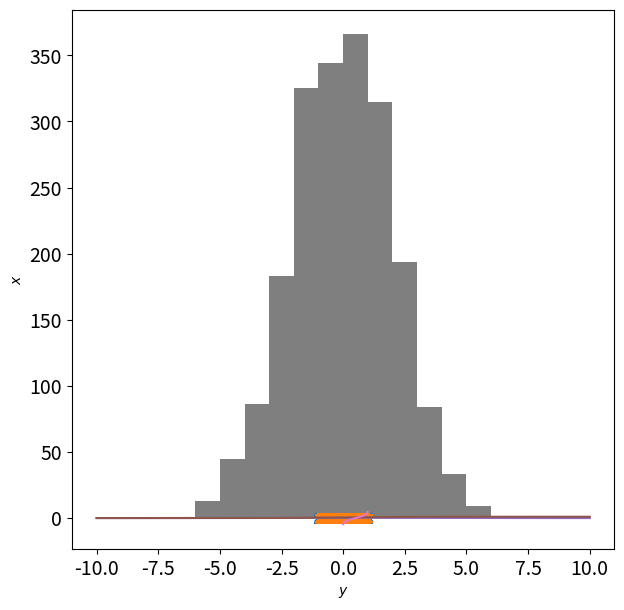

Write Python code to recreate this figure. (Note: this script raises an exception after producing the figure.)
import numpy as np

import matplotlib 
%matplotlib inline
%config InlineBackend.figure_format='retina'
matplotlib.rcParams['figure.figsize'] = (10.0, 6.0)
matplotlib.rcParams['xtick.labelsize'] = 14.0
matplotlib.rcParams['ytick.labelsize'] = 14.0
import matplotlib.pyplot as plt

N=100000 # the more random samples we have, the more accurate our result is
x = np.random.uniform(-1.,1.,N)
y = np.random.uniform(-1.,1.,N)
r=np.sqrt(x*x+y*y)
plt.figure(figsize=(7,7))
plt.plot(x,y,'x')
plt.plot(x[r<1],y[r<1],'x')
plt.show()
print('2D:',4.*len(x[r<1])/len(x))

z = np.random.uniform(-1.,1.,N)
r=np.sqrt(x*x+y*y+z*z)
print('3D:',6.*len(x[r<1])/len(x))

t = np.random.uniform(-1.,1.,N)
r=np.sqrt(x*x+y*y+z*z+t*t)
print('4D:',np.sqrt(32.*len(x[r<1])/len(x)))

f = np.random.uniform(-1.,1.,N)
r=np.sqrt(x*x+y*y+z*z+t*t+f*f)
print('5D:',np.sqrt(60.*len(x[r<1])/len(x)))

def rng(m=2**32, a=1103515245, b=12345):
    """This function updates the (pseudo-)random number to a new one."""
    rng.current = (a*rng.current + b) % m
    return 1.*rng.current/m

rng.current = 101 #setting the random number seed
random_numbers = np.array([rng() for i in range(1000)]) #Draw a few random numbers
plt.hist(random_numbers,range=(0.,1.),bins=10) #plot them
plt.show()

np.random.seed(101)
random_numbers2 = np.random.random(1000)
plt.hist(random_numbers2,range=(0.,1.),bins=10)
plt.show()

np.random.seed(None)
print(np.random.random(1))
np.random.seed(10)
print(np.random.random(1))

xmin = -10. #set up an array of x-values
xmax = 10.
dx = 0.01
x = np.arange(xmin,xmax + dx,dx)

sigma = 2. #set the standard deviation of the Gaussian
P = 1./(2.*np.pi*sigma**2)**0.5*np.exp(-x**2/(2.*sigma**2)) #Gaussian PDF

plt.plot(x,P)
plt.xlabel(r'$x$')
plt.ylabel(r'$P(x)$')
plt.show()

from scipy.special import erf
CDF = 0.5*(1. + np.sign(x)*erf(np.abs(x/2**0.5/sigma))) #Gaussian CDF

plt.plot(x,CDF)
plt.xlabel(r'$x$')
plt.ylabel(r'CDF$(x)$')
plt.show()

from scipy.special import erfinv
y = np.arange(0.,1.+0.01,0.01)

def iCDF(y,sigma): #inverse CDF
    return 2**0.5*sigma*erfinv(2.*y - 1.)

iCDF_arr = iCDF(y,sigma)
plt.plot(y,iCDF_arr)
plt.xlabel(r'$y$')
plt.ylabel(r'$x$')
plt.show()

n = 2000 #Number of random samples to draw

yvals = np.random.uniform(0.,1.,n) #Draw uniformly distributed values for y
xvals = iCDF(yvals,sigma) #Convert these values to values of x

# 'normed' got changed to 'density'
plt.hist(xvals,range=(-10,10),bins=20,normed=True) #plot a histogram for x
plt.xlabel(r'$x$')
plt.ylabel(r'sample distribution')
plt.plot(x,P,label='exact PDF')
plt.legend()
plt.show()

print('zeroth order:', 1., (xvals**0).sum()/n)
print('first order:', 0., (xvals**1).sum()/n)
print('second order:', sigma**2, (xvals**2).sum()/n)
print('third order:', 0., (xvals**3).sum()/n)
print('fourth order:', 3.*sigma**4, (xvals**4).sum()/n)

xvals2 = np.random.normal(0.,sigma,n)

plt.hist(xvals2,range=(-10,10),bins=20,normed=True) #plot a histogram for x
plt.xlabel(r'$x$')
plt.ylabel(r'sample distribution')
plt.plot(x,P,label='exact PDF')
plt.legend()
plt.show()

#Set up a two-dimensional grid for plotting purposes:
xvals = np.arange(-10,10.01,0.01)
yvals = np.arange(-10,10.01,0.01)
gridx, gridy = np.meshgrid(xvals,yvals)

#Define the two-dimensional Gaussian:
cov_xx = 6.
cov_yy = 1.5
cov_xy = 1.0
cov = np.array([[cov_xx,cov_xy],[cov_xy,cov_yy]])
invcov = np.linalg.inv(cov)

def twoDGauss(x,y,cov,invcov):
    det = np.linalg.det(cov)
    norm = 1./(2.*np.pi)/det**0.5
    return norm*np.exp(-0.5*(x*(invcov[0,0]*x + invcov[0,1]*y) + y*(invcov[1,0]*x + invcov[1,1]*y)))

#Evaluate the Gaussian at all grid points and plot it:
G = twoDGauss(gridx,gridy,cov,invcov)

plt.imshow(G,cmap=plt.cm.Blues,extent=[xvals.min(),xvals.max(),yvals.max(),yvals.min()])
plt.xlabel(r'$x$')
plt.ylabel(r'$y$')
plt.colorbar()
plt.show()

#Define drawing step:
def draw_sample():
    return np.random.uniform(-10,10,2) #two-dimensional uniform distribution

#Define the acceptance-rejection step:
c = 40.
D = 2 #dimension of the parameter space

def AcceptReject(c,D,P,*Pargs):
    """This function returns `True' if the sample is accepted and `False' if not. We use a
    variable-length argument list `*Pargs' to be able to use any probability function `P' that we
    might come up with"""
    Pval = P(*Pargs)
    proposalval = 1./20**D #The proposal density is 1/20*1/20
    prob = Pval/(c*proposalval)
    return np.random.choice([True,False],p=[prob,1.-prob])

#Draw some samples:
N = 10000 #number of samples to draw
count = 0 #count the accepted samples
samples = [] #store the accepted samples

for i in range(N):
    samp = draw_sample()
    acc = AcceptReject(c,D,twoDGauss,samp[0],samp[1],cov,invcov)
    if acc:
        count += 1
        samples.append(samp)
samples = np.array(samples)

plt.imshow(G,cmap=plt.cm.Blues,extent=[xvals.min(),xvals.max(),yvals.max(),yvals.min()])
plt.xlabel(r'$x$')
plt.ylabel(r'$y$')
plt.colorbar()
plt.plot(samples[:,0],samples[:,1],'.',color='red')
plt.show()
print('acceptance ratio:', 1.*count/N)

#Let's calculate some moments of the PDF:
samples = np.array(samples)
print('mean x:', np.mean(samples[:,0]))
print('mean y:', np.mean(samples[:,1]))
print('variance in x-direction:', np.mean(samples[:,0]**2))
print('variance in y-direction:', np.mean(samples[:,1]**2))
print('covariance of x and y:', np.mean(samples[:,0]*samples[:,1]))

#Define the D-dimensional Gaussian:
sigma = 2.
def DdimGauss(xvec,sigma,D):
    det = sigma**(2*D)
    norm = 1./(2.*np.pi)**(D/2.)/det**0.5
    return norm*np.exp(-0.5*np.dot(xvec,xvec/sigma**2))

#Define the drawing step:
def draw_sample_Ddim(D):
    return np.random.uniform(-10,10,D) #D-dimensional uniform distribution

#Draw some samples:
N = 10000 #number of samples to draw
count = 0 #count the accepted samples
samples = [] #store the accepted samples
D = 2

#Here we are cheating a bit: Since we know what the maximum of the D-dimensional PDF is, we can
#calculate the optimal value of c to use:
c = DdimGauss(np.zeros(D),sigma,D)*20.**D

for i in range(N):
    samp = draw_sample_Ddim(D)
    acc = AcceptReject(c,D,DdimGauss,samp,sigma,D)
    if acc:
        count += 1
        samples.append(samp)

print('acceptance ratio:', 1.*count/N)

#Set up a two-dimensional grid for plotting purposes:
xvals = np.arange(-10,10.01,0.01)
yvals = np.arange(-10,10.01,0.01)
gridx, gridy = np.meshgrid(xvals,yvals)

#Define the two-dimensional Gaussian:
cov_xx = 6.
cov_yy = 1.5
cov_xy = 1.0
cov = np.array([[cov_xx,cov_xy],[cov_xy,cov_yy]])
invcov = np.linalg.inv(cov)
def twoDGauss(samp,cov,invcov):
    x = samp[0]
    y = samp[1]
    det = np.linalg.det(cov)
    norm = 1./(2.*np.pi)/det**0.5
    return norm*np.exp(-0.5*(x*(invcov[0,0]*x + invcov[0,1]*y) + y*(invcov[1,0]*x + invcov[1,1]*y)))

#Evaluate the Gaussian at all grid points and plot it:
G = twoDGauss([gridx,gridy],cov,invcov)

plt.imshow(G,cmap=plt.cm.Blues,extent=[xvals.min(),xvals.max(),yvals.max(),yvals.min()])
plt.xlabel(r'$x$')
plt.ylabel(r'$y$')
plt.colorbar()
plt.show()

#Define the proposal step (we are using a symmetric Gaussian proposal density):
def proposal(oldsamp,sigmaprop,D):
    newsamp = oldsamp + np.random.normal(0.,sigmaprop,D)
    return newsamp

#Define the acceptance-rejection step (return the new sample and a boolean that tells us whether
#or not the new sample was accepted):
def accept(newsamp,oldsamp,paramrange,P,*Pargs):
    if not ((np.array([p1 - p2 for p1, p2 in zip(newsamp, np.transpose(paramrange)[:][0])])>0).all() \
            and (np.array([p1 - p2 for p1, p2 in zip(np.transpose(paramrange)[:][1],newsamp)])>0).all()):
        acc = False
        return acc, oldsamp # make sure the samples are in the desired range
    newprob = P(newsamp,*Pargs)
    oldprob = P(oldsamp,*Pargs)
    if newprob >= oldprob:
        acc = True
        return acc, newsamp
    else:
        prob = newprob/oldprob
        acc = np.random.choice([True,False],p=[prob,1.-prob])
        return acc, acc*newsamp + (1. - acc)*oldsamp #Note that this is either newsamp or oldsamp

#Define function that runs an entire chain:
def run_chain(steps,paramrange,sigmaprop,D,P,*Pargs):
    oldsamp=np.array([np.random.uniform(paramrange[d][0],paramrange[d][1]) for d in range(D)])#Draw a random starting point
    count = 0 #Count the number of accepted samples
    samples = [oldsamp] #Store all samples
    for i in range(steps):
        newsamp = proposal(oldsamp,sigmaprop,D) #Propose a new sample
        acc, newsamp = accept(newsamp,oldsamp,paramrange,P,*Pargs) #decide whether or not to accept it
        samples.append(newsamp) #Add the sample to the list of samples
        if acc:
            count += 1
        oldsamp = newsamp #Move to the new sample
    ar = 1.*count/steps #compute the acceptance ratio
    return np.array(samples), ar


#Run a chain:
np.random.seed(11)
Nsteps = 200 #number of steps to run the chain for
sigmaprop = 1 #width of the proposal distribution
D = 2 #dimension of the parameter space
samples, ar = run_chain(Nsteps,np.transpose(np.array([[-10]*D,[10]*D])),sigmaprop,D,twoDGauss,cov,invcov) #run the chain
print('acceptance ratio:', ar)

#Plot the chain on top of the 2D-density:
plt.imshow(G,cmap=plt.cm.Blues,extent=[xvals.min(),xvals.max(),yvals.max(),yvals.min()])
plt.xlabel(r'$x$')
plt.ylabel(r'$y$')
plt.colorbar()
plt.plot(samples[:,0],samples[:,1],'-',color='red')
plt.show()

#plot the x-values of the samples:
plt.plot(samples[:,0])
plt.xlabel(r'sample number')
plt.ylabel(r'$x$')
plt.show()

#use the plot to determine how many samples to throw out as "burn-in":
burnin = 50
non_burnin_samples = samples[burnin:]

#calculate the auto-correlation of the remaining samples:
xmean=(np.mean(non_burnin_samples[:,0]))
xvar=(np.var(non_burnin_samples[:,0]))
ACL=np.array([(((non_burnin_samples[h:,0]-xmean)*(non_burnin_samples[:-h,0]-xmean)).sum())/(len(non_burnin_samples[:,0])-h)/xvar for h in range(1,50)])                              

plt.plot(ACL)
plt.xlabel(r'difference in sample number')
plt.ylabel(r'correlation')
plt.show()

#use the plot to determine the correlation length between samples
corrlength = 20
independentsamples = non_burnin_samples[::corrlength]
print (independentsamples.shape)
print('effective acceptance ratio:', 1.*independentsamples.shape[0]/Nsteps)

#Plot only the independent samples:
plt.imshow(G,cmap=plt.cm.Blues,extent=[xvals.min(),xvals.max(),yvals.max(),yvals.min()])
plt.xlabel(r'$x$')
plt.ylabel(r'$y$')
plt.colorbar()
plt.plot(independentsamples[:,0],independentsamples[:,1],'.',color='red')
plt.show()

#Define a multimodal distribution (remember that the normalization doesn't matter):
def multimodal(samp,cov,invcov):
    x = samp[0]
    y = samp[1]
    return twoDGauss(samp,cov,invcov) + 0.1*np.exp(-0.5*((x-5.)**2 + (y-5)**2))

#Plot it:
mm = multimodal([gridx,gridy],cov,invcov)
plt.imshow(mm,cmap=plt.cm.Blues,extent=[xvals.min(),xvals.max(),yvals.max(),yvals.min()])
plt.xlabel(r'$x$')
plt.ylabel(r'$y$')
plt.colorbar()
plt.show()

#Run a chain:
np.random.seed(15) # first try this
#np.random.seed(11) # then try this.
Nsteps = 200
sigmaprop = 1.0
D = 2
samples, ar = run_chain(Nsteps,np.transpose(np.array([[-10]*D,[10]*D])),sigmaprop,D,multimodal,cov,invcov)
print('acceptance ratio:', ar)

#Plot the chain on top of the 2D-density:
plt.imshow(mm,cmap=plt.cm.Blues,extent=[xvals.min(),xvals.max(),yvals.max(),yvals.min()])
plt.xlabel(r'$x$')
plt.ylabel(r'$y$')
plt.colorbar()
plt.plot(samples[:,0],samples[:,1],'-',color='red')
plt.show()

independent_samples = samples[50::25] #remove burn-in phase and correlated samples

x_values = independent_samples[:,0]

plt.hist(x_values,range=(-10,10),bins=40,normed=True)
plt.xlabel(r'$x$')
plt.ylabel(r'$P(x)$')
plt.show()

y_values = independent_samples[:,1]

plt.hist(y_values,range=(-10,10),bins=40,normed=True)
plt.xlabel(r'$y$')
plt.ylabel(r'$P(y)$')
plt.show()

#Standard deviation in each direction for the D-dimensional Gaussian:
sigma = 2.

#Run a chain:
np.random.seed(15)
D = 10
Nsteps = 2000
sigmaprop = 1.0
samples, ar = run_chain(Nsteps,np.transpose(np.array([[-10]*D,[10]*D])),sigmaprop,D,DdimGauss,sigma,D)
print('acceptance ratio:', ar)

print('dimension of the samples:', samples[0].shape)

#Plot the first dimension of the samples:
plt.plot(samples[:,0])
plt.xlabel(r'sample number')
plt.ylabel(r'$x$')
plt.show()

#Simulate a set of Nobs observations:
Nobs = 10
sigma = 0.5 #the standard deviation of the Gaussian noise
x = 2. #fix the true values of the two parameters
y = 4.*2.*np.pi/Nobs
print(y)
#Draw noise realizations:
np.random.seed(10)
n = np.random.normal(0.,sigma,Nobs)

#Observation times
t = np.arange(Nobs)

#Generate a data set:
d = x*np.cos(y*t) + n

plt.plot(d,'x')
plt.plot(d)
plt.show()

#Define the likelihood (which is proportional to the posterior, since we are assuming flat priors):
def likelihood(samp,d,t):
    x = samp[0]
    y = samp[1]
    
    res = (d-x*np.cos(y*t))**2 
    
    return np.exp(-0.5*(res.sum()/sigma**2))

np.random.seed(10)
#np.random.seed(None)
Nsteps = 20000
sigmaprop = 0.2
D=2
samples, ar = run_chain(Nsteps,np.array([[0,5],[0,np.pi]]),sigmaprop,D,likelihood,d,t)

print('acceptance ratio:', ar)
plt.plot(samples[:,0],samples[:,1],'x',color='red')
plt.xlabel(r'$x$')
plt.ylabel(r'$y$')
plt.show()


plt.plot(samples[:,0])
plt.show()

plt.plot(samples[:,1])
plt.show()

x_values = samples[:,0]

plt.hist(x_values,range=(0,5),bins=20,normed=True)
plt.xlabel(r'$x$')
plt.ylabel(r'$P(x)$')
plt.show()

y_values = samples[:,1]

plt.hist(y_values,range=(0,np.pi),bins=40,normed=True)
plt.xlabel(r'$y$')
plt.ylabel(r'$P(y)$')
plt.show()

